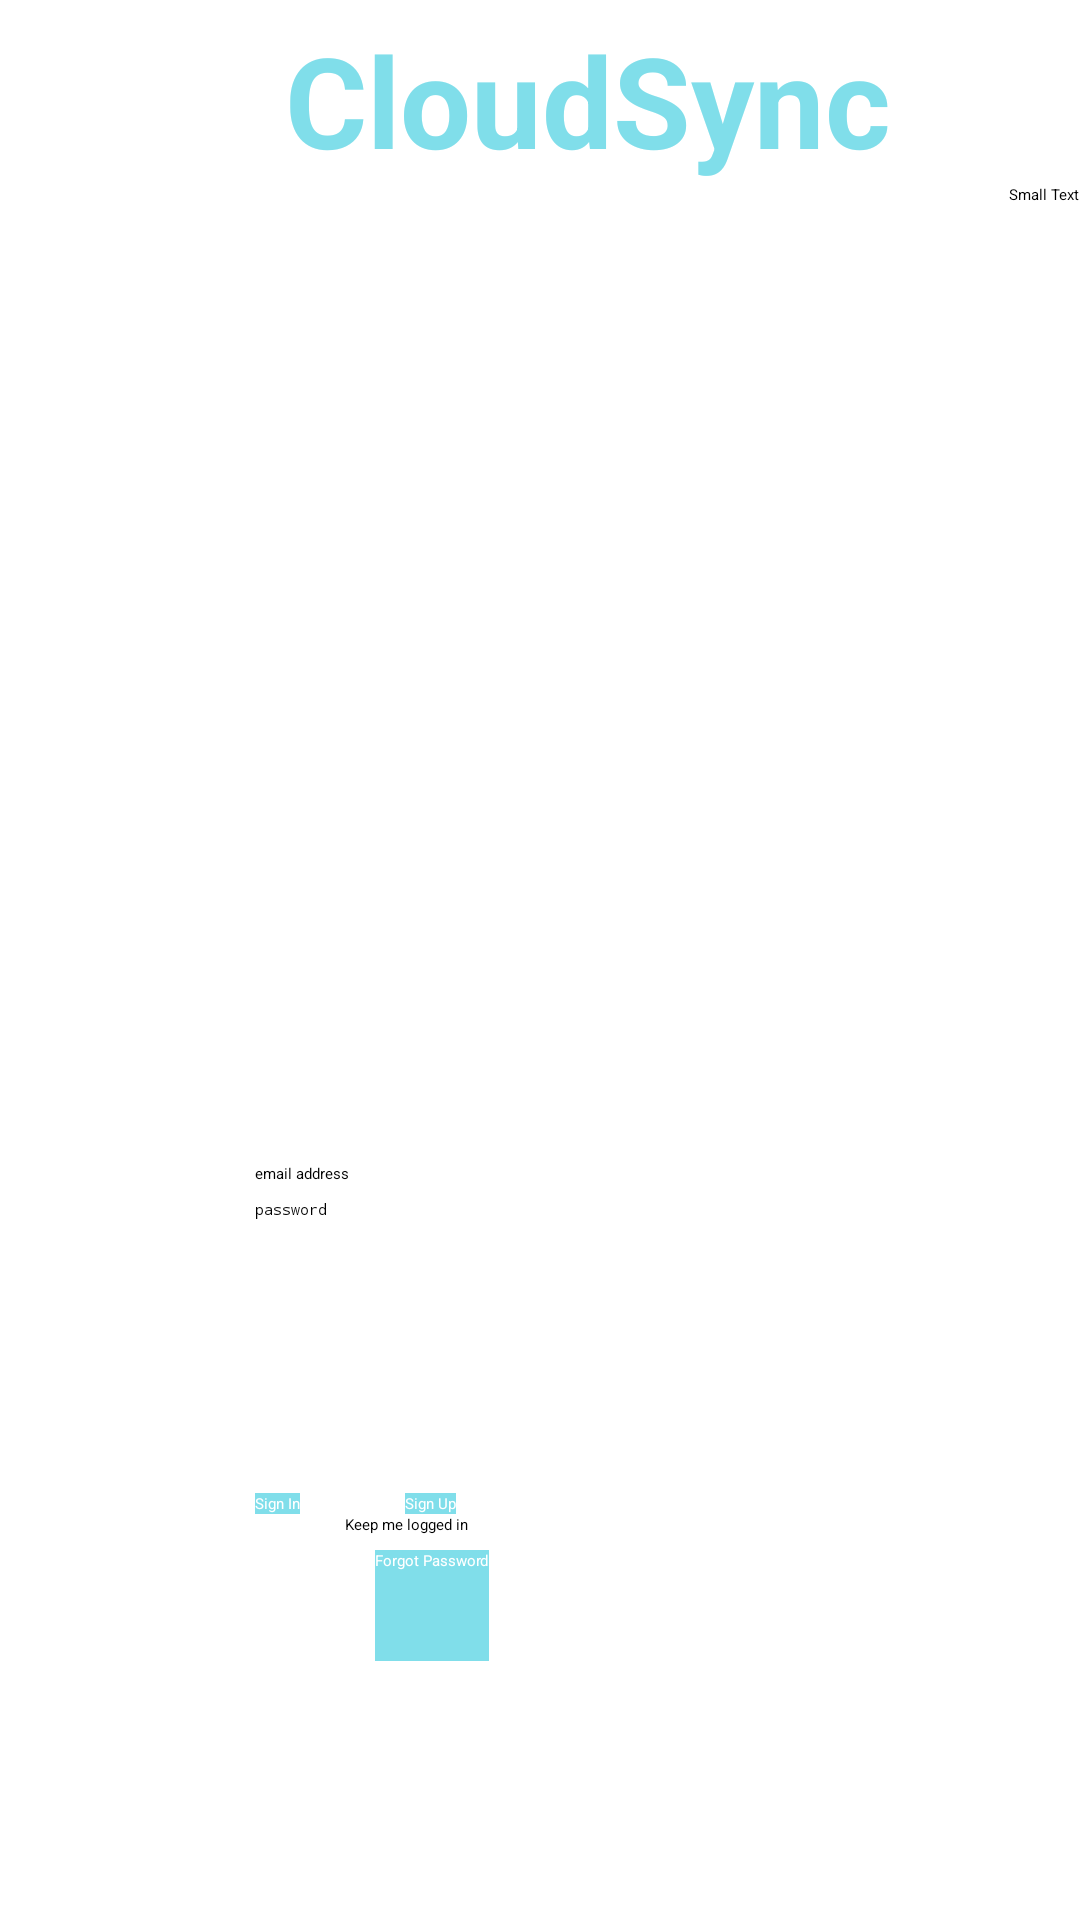

Write the Android layout XML for this screen, with the resource values it uses.
<!-- AndroidManifest.xml: application theme Theme.Sherlock -->
<!-- res/layout/activity_main.xml -->
<LinearLayout xmlns:android="http://schemas.android.com/apk/res/android"
    android:layout_width="match_parent" android:layout_height="match_parent"
    android:orientation="vertical"
    android:weightSum="1">

    <LinearLayout
        android:orientation="vertical"
        android:layout_width="fill_parent"
        android:layout_height="212dp"
        android:weightSum="1"
        android:layout_weight="0.77">

        <TextView
            android:layout_width="wrap_content"
            android:layout_height="wrap_content"
            android:text="CloudSync"
            android:id="@+id/textView2"
            android:textColor="#80deea"
            android:textSize="42dp"
            android:layout_marginLeft="95dp"
            android:layout_marginTop="5dp"
            android:textStyle="bold"/>

        <TextView
            android:layout_width="wrap_content"
            android:layout_height="wrap_content"
            android:textAppearance="?android:attr/textAppearanceSmall"
            android:text="Small Text"
            android:id="@+id/textView3"
            android:layout_gravity="right" />

        <ImageView
            android:layout_width="match_parent"
            android:layout_height="142dp"
            android:id="@+id/imageView"
            android:src="@drawable/ic_launcher"
            android:contentDescription="icon"
            android:layout_marginLeft="5dp"
            android:layout_marginTop="5dp"
            android:layout_weight="0.43" />

    </LinearLayout>

    <LinearLayout
        android:orientation="vertical"
        android:layout_width="fill_parent"
        android:layout_height="115dp">

        <EditText
            android:layout_width="wrap_content"
            android:layout_height="wrap_content"
            android:inputType="textEmailAddress"
            android:ems="10"
            android:id="@+id/email"
            android:hint="email address"
            android:layout_marginLeft="85dp"
            android:layout_marginTop="5dp"/>

        <EditText
            android:layout_width="wrap_content"
            android:layout_height="wrap_content"
            android:inputType="textPassword"
            android:ems="10"
            android:id="@+id/password"
            android:hint="password"
            android:layout_marginLeft="85dp"
            android:layout_marginTop="5dp"/>
    </LinearLayout>

    <LinearLayout
        android:orientation="horizontal"
        android:layout_width="fill_parent"
        android:layout_height="wrap_content">

        <Button
            android:layout_width="wrap_content"
            android:layout_height="wrap_content"
            android:text="Sign In"
            android:id="@+id/login"
            android:layout_marginLeft="85dp"
            android:background="#80deea"
            android:textColor="#fff"/>

        <Button
            android:layout_width="wrap_content"
            android:layout_height="wrap_content"
            android:text="Sign Up"
            android:id="@+id/signUp"
            android:onClick="goToRegistration"
            android:layout_marginLeft="35dp"
            android:background="#80deea"
            android:textColor="#fff"/>
    </LinearLayout>
    <LinearLayout
        android:orientation="vertical"
        android:layout_width="fill_parent"
        android:layout_height="84dp">

        <CheckBox
            android:layout_width="wrap_content"
            android:layout_height="wrap_content"
            android:text="Keep me logged in"
            android:id="@+id/loggedIn"
            android:layout_above="@+id/password"
            android:layout_toRightOf="@+id/password"
            android:layout_toEndOf="@+id/password"
            android:layout_marginLeft="115dp"/>

        <Button
            android:layout_width="wrap_content"
            android:layout_height="37dp"
            android:text="Forgot Password"
            android:id="@+id/forgotPassword"
            android:layout_marginLeft="125dp"
            android:layout_marginTop="5dp"
            android:background="#80deea"
            android:textColor="#fff"/>
    </LinearLayout>

</LinearLayout>
<!-- resources referenced by this layout -->
<resources>

</resources>
